Image classification data set "processed_hand_data" (UsaRyu/AHS2 on GitHub). Class labels (4): corna hand gesture, peace hand gesture, shaka hang loose gesture, thumbs up gesture.

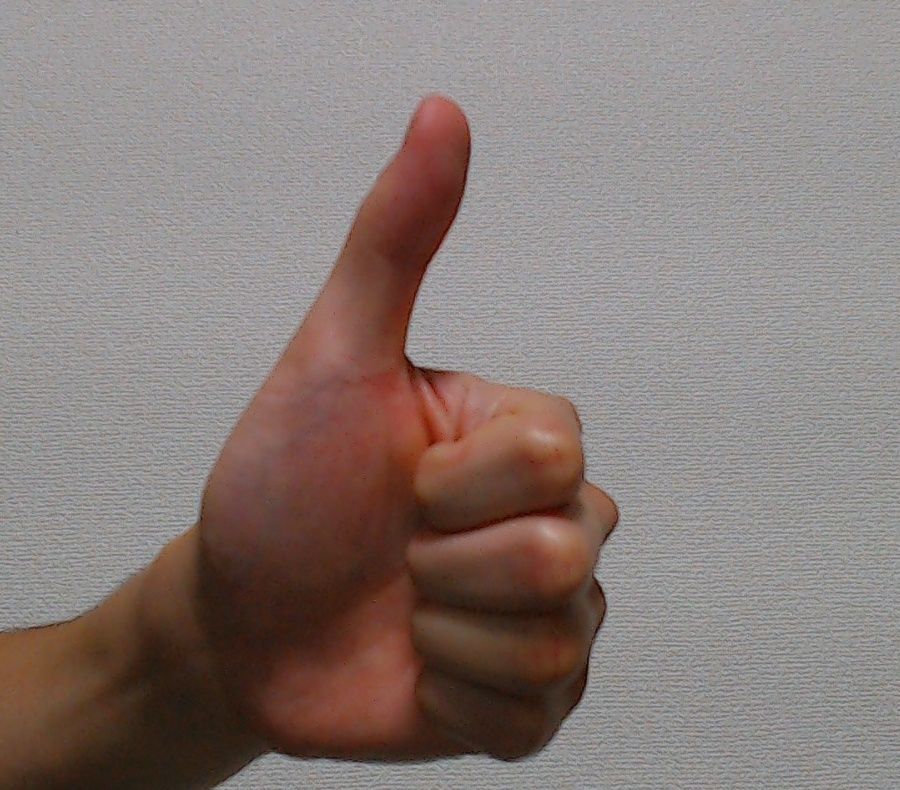
Label: thumbs up gesture

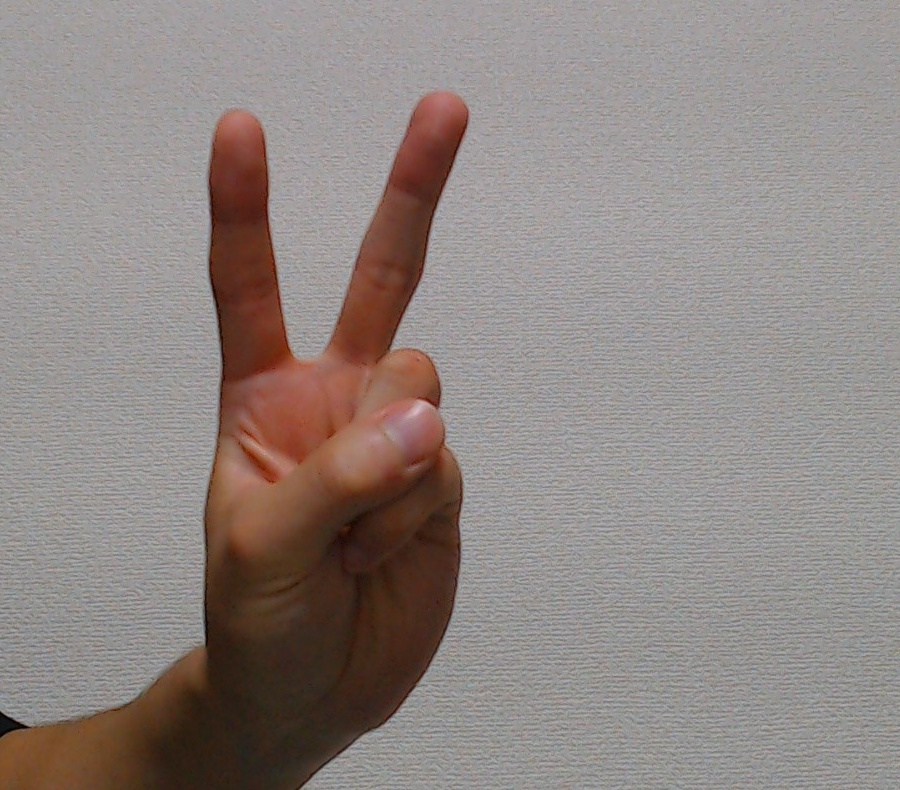
Label: peace hand gesture

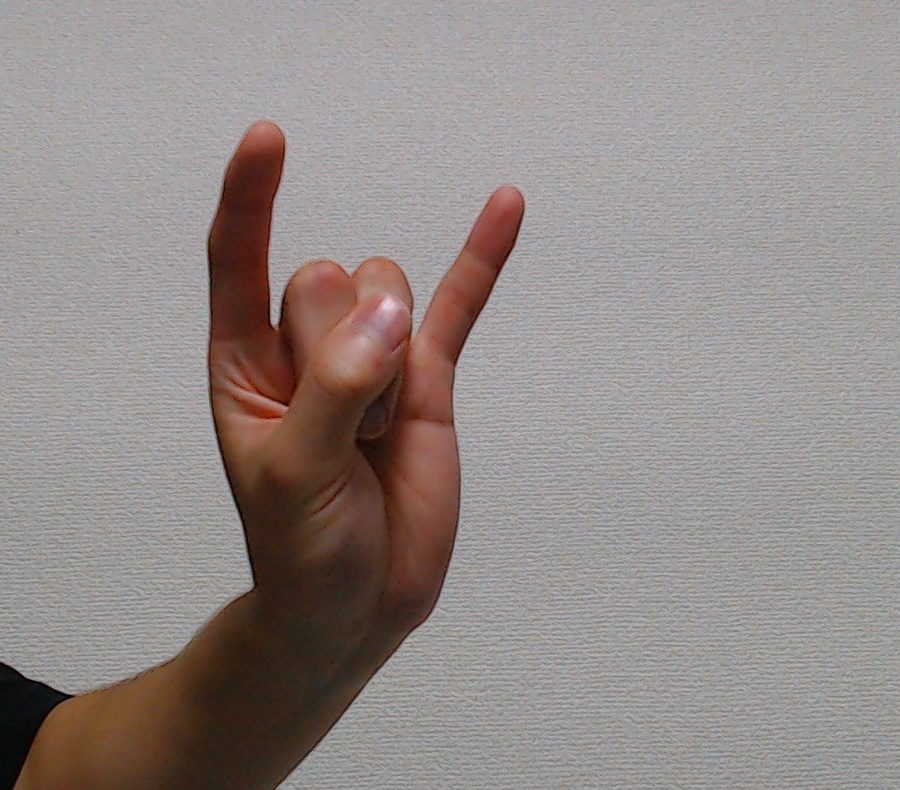
Label: corna hand gesture

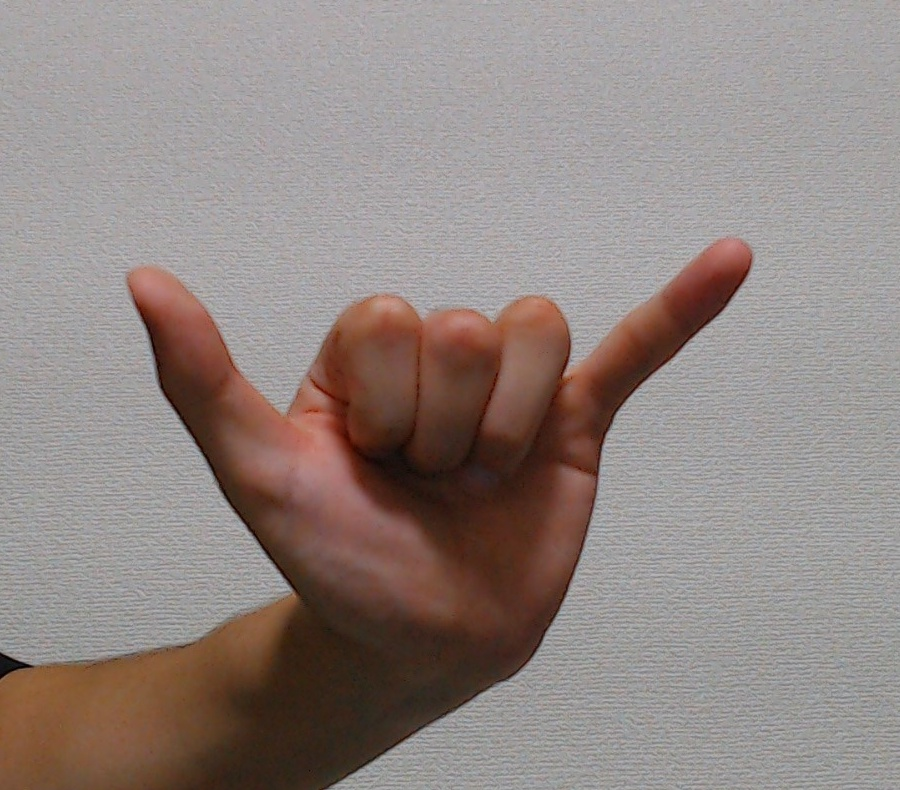
Label: shaka hang loose gesture

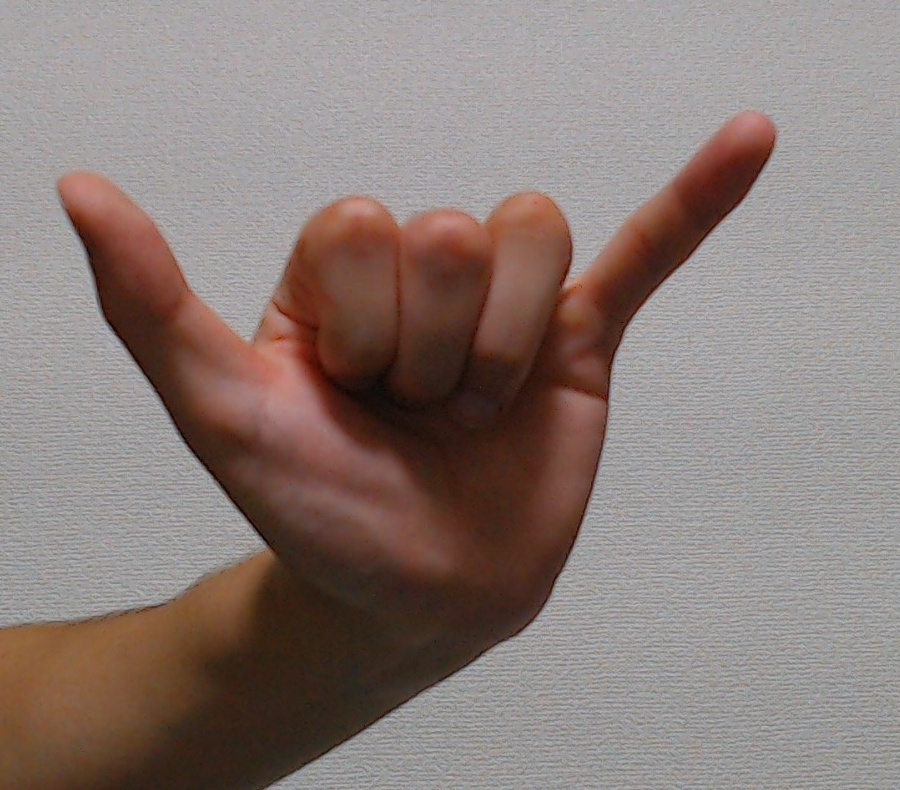
Label: shaka hang loose gesture

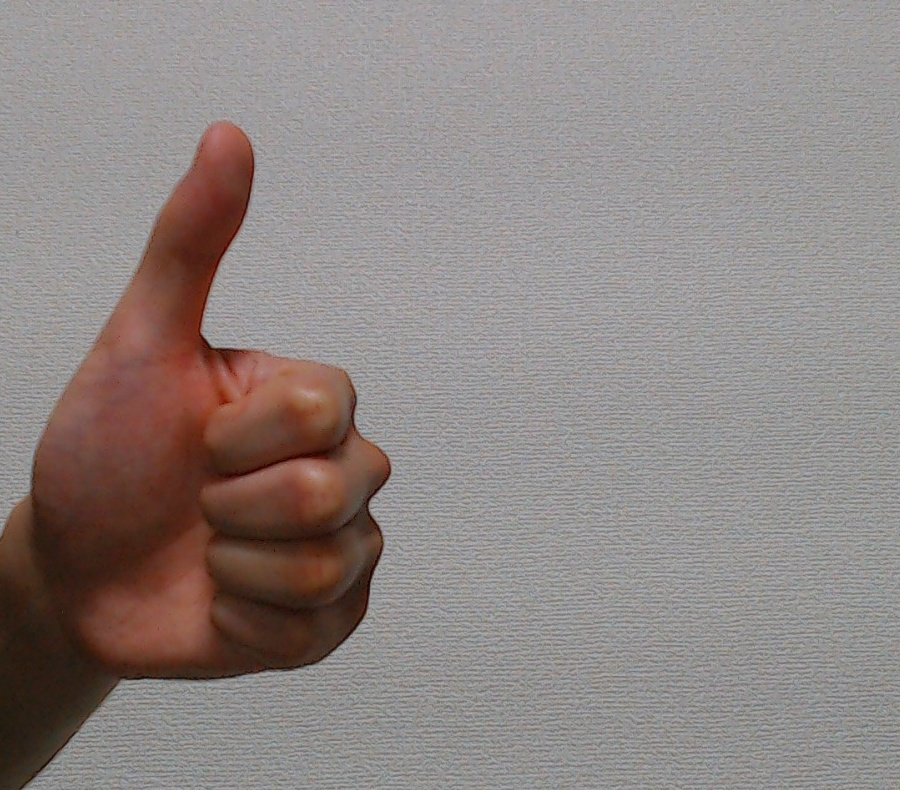
Label: thumbs up gesture
